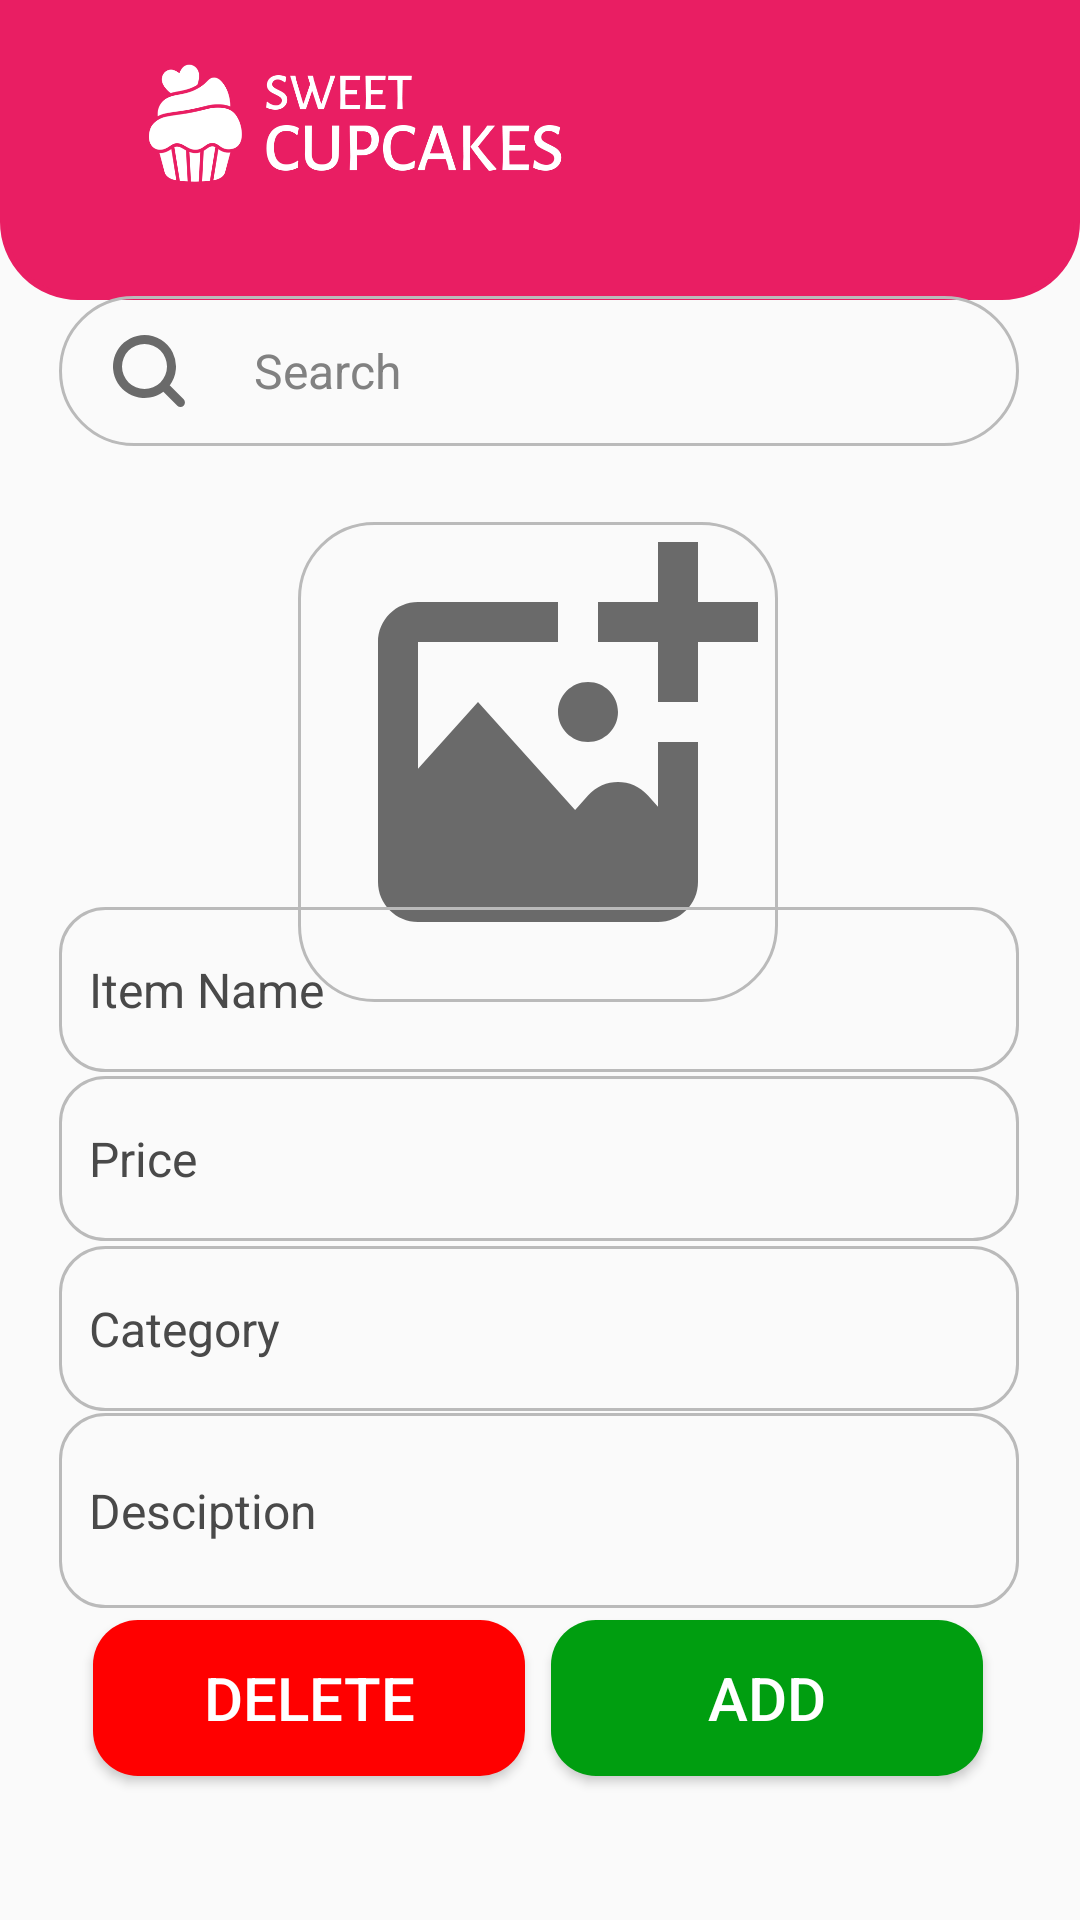

This screen was rendered from an Android layout file. Write that file and the resources it references.
<!-- AndroidManifest.xml: application theme AppTheme -->
<!-- res/layout/activity_manage_cupcakes.xml -->
<?xml version="1.0" encoding="utf-8"?>
<androidx.constraintlayout.widget.ConstraintLayout
    xmlns:android="http://schemas.android.com/apk/res/android"
    xmlns:tools="http://schemas.android.com/tools"
    xmlns:app="http://schemas.android.com/apk/res-auto"
    android:layout_width="match_parent"
    android:layout_height="match_parent"
    tools:context=".ManageCupcakes">

    <include layout="@layout/logo_second" />

    <EditText
        android:id="@+id/search_item"
        android:layout_width="320dp"
        android:layout_height="50dp"
        android:layout_margin="8dp"
        android:autofillHints=""
        android:imeOptions="actionSearch"
        android:background="@drawable/rounded_border_search"
        android:drawableStart="@drawable/search_icon"
        android:drawablePadding="20dp"
        android:ems="10"
        android:hint="@string/search"
        android:inputType="text"
        android:minHeight="48dp"
        android:paddingStart="15dp"
        android:textColorHint="#818181"
        android:textSize="16sp"
        app:layout_constraintBottom_toBottomOf="parent"
        app:layout_constraintEnd_toEndOf="parent"
        app:layout_constraintHorizontal_bias="0.493"
        app:layout_constraintStart_toStartOf="parent"
        app:layout_constraintTop_toTopOf="parent"
        app:layout_constraintVertical_bias="0.158"
        tools:ignore="LabelFor,MissingConstraints,RtlSymmetry,TextFields,TextContrastCheck" />

    <androidx.appcompat.widget.AppCompatButton
        android:id="@+id/add_items"
        android:layout_width="144dp"
        android:layout_height="52dp"
        android:layout_marginBottom="48dp"
        android:background="@drawable/rounded_button_bg"
        android:backgroundTint="@color/colorAccent"
        android:text="@string/add"
        android:textColor="#FFFFFF"
        android:textSize="20sp"
        app:layout_constraintBottom_toBottomOf="parent"
        app:layout_constraintEnd_toEndOf="parent"
        app:layout_constraintHorizontal_bias="0.851"
        app:layout_constraintStart_toStartOf="parent"
        tools:ignore="DuplicateSpeakableTextCheck" />

    <androidx.appcompat.widget.AppCompatButton
        android:id="@+id/delete_item"
        android:layout_width="144dp"
        android:layout_height="52dp"
        android:layout_marginBottom="48dp"
        android:background="@drawable/rounded_button_bg"
        android:backgroundTint="@color/errorColor"
        android:text="DELETE"
        android:textColor="#FFFFFF"
        android:textSize="20sp"
        app:layout_constraintBottom_toBottomOf="parent"
        app:layout_constraintEnd_toEndOf="parent"
        app:layout_constraintHorizontal_bias="0.144"
        app:layout_constraintStart_toStartOf="parent"
        tools:ignore="DuplicateSpeakableTextCheck,HardcodedText" />

    <ImageView
        android:id="@+id/cupcake_image"
        android:layout_width="160dp"
        android:layout_height="160dp"
        android:layout_marginTop="180dp"
        android:background="@drawable/rounded_border_search"
        app:layout_constraintBottom_toTopOf="@+id/get_item_name"
        app:layout_constraintEnd_toEndOf="parent"
        app:layout_constraintHorizontal_bias="0.497"
        app:layout_constraintStart_toStartOf="parent"
        app:layout_constraintTop_toTopOf="parent"
        app:layout_constraintVertical_bias="0.163"
        app:srcCompat="@drawable/add_image"
        tools:ignore="ContentDescription" />



    <EditText
        android:id="@+id/get_item_name"
        android:layout_width="320dp"
        android:layout_height="55dp"
        android:layout_margin="0dp"
        android:autofillHints="name"
        android:background="@drawable/rounded_border"
        android:drawablePadding="5dp"
        android:ems="10"
        android:hint="Item Name"
        android:inputType="text"
        android:minHeight="48dp"
        android:paddingStart="10dp"
        android:textColorHint="#494949"
        android:textSize="16sp"
        app:layout_constraintBottom_toBottomOf="parent"
        app:layout_constraintEnd_toEndOf="parent"
        app:layout_constraintHorizontal_bias="0.493"
        app:layout_constraintStart_toStartOf="parent"
        app:layout_constraintTop_toTopOf="parent"
        app:layout_constraintVertical_bias="0.517"
        tools:ignore="HardcodedText,LabelFor,MissingConstraints,RtlSymmetry,TextFields" />

    <EditText
        android:id="@+id/get_item_price"
        android:layout_width="320dp"
        android:layout_height="55dp"
        android:layout_margin="0dp"
        android:autofillHints="name"
        android:background="@drawable/rounded_border"
        android:drawablePadding="5dp"
        android:ems="10"
        android:hint="Price"
        android:inputType="text"
        android:minHeight="48dp"
        android:paddingStart="10dp"
        android:textColorHint="#494949"
        android:textSize="16sp"
        app:layout_constraintBottom_toBottomOf="parent"
        app:layout_constraintEnd_toEndOf="parent"
        app:layout_constraintHorizontal_bias="0.493"
        app:layout_constraintStart_toStartOf="parent"
        app:layout_constraintTop_toTopOf="parent"
        app:layout_constraintVertical_bias="0.613"
        tools:ignore="HardcodedText,LabelFor,MissingConstraints,RtlSymmetry,TextFields" />

    <EditText
        android:id="@+id/select_item_category"
        android:layout_width="320dp"
        android:layout_height="55dp"
        android:layout_margin="0dp"
        android:autofillHints="name"
        android:background="@drawable/rounded_border"
        android:drawablePadding="5dp"
        android:ems="10"
        android:hint="Category"
        android:inputType="text"
        android:minHeight="48dp"
        android:paddingStart="10dp"
        android:textColorHint="#494949"
        android:textSize="16sp"
        app:layout_constraintBottom_toBottomOf="parent"
        app:layout_constraintEnd_toEndOf="parent"
        app:layout_constraintHorizontal_bias="0.493"
        app:layout_constraintStart_toStartOf="parent"
        app:layout_constraintTop_toTopOf="parent"
        app:layout_constraintVertical_bias="0.71"
        tools:ignore="HardcodedText,LabelFor,MissingConstraints,RtlSymmetry,TextFields" />

    <EditText
        android:id="@+id/get_item_description"
        android:layout_width="320dp"
        android:layout_height="65dp"
        android:layout_margin="0dp"
        android:autofillHints="name"
        android:background="@drawable/rounded_border"
        android:drawablePadding="5dp"
        android:ems="10"
        android:hint="Desciption"
        android:inputType="text"
        android:minHeight="48dp"
        android:paddingStart="10dp"
        android:textColorHint="#494949"
        android:textSize="16sp"
        app:layout_constraintBottom_toBottomOf="parent"
        app:layout_constraintEnd_toEndOf="parent"
        app:layout_constraintHorizontal_bias="0.493"
        app:layout_constraintStart_toStartOf="parent"
        app:layout_constraintTop_toTopOf="parent"
        app:layout_constraintVertical_bias="0.819"
        tools:ignore="HardcodedText,LabelFor,MissingConstraints,RtlSymmetry,TextFields" />


</androidx.constraintlayout.widget.ConstraintLayout>
<!-- res/layout/logo_second.xml (included above) -->
<merge xmlns:android="http://schemas.android.com/apk/res/android"
    xmlns:app="http://schemas.android.com/apk/res-auto">

    <View
        android:layout_width="match_parent"
        android:layout_height="100dp"
        android:background="@drawable/logo_bar"
        app:layout_constraintBottom_toBottomOf="parent"
        app:layout_constraintEnd_toEndOf="parent"
        app:layout_constraintHorizontal_bias="0.0"
        app:layout_constraintStart_toStartOf="parent"
        app:layout_constraintTop_toTopOf="parent"
        app:layout_constraintVertical_bias="0.0" />

    <ImageView
        android:id="@+id/imageView4"
        android:layout_width="250dp"
        android:layout_height="160dp"
        android:importantForAccessibility="no"
        app:layout_constraintBottom_toBottomOf="parent"
        app:layout_constraintEnd_toEndOf="parent"
        app:layout_constraintHorizontal_bias="0.0"
        app:layout_constraintStart_toStartOf="parent"
        app:layout_constraintTop_toTopOf="parent"
        app:layout_constraintVertical_bias="0.03"
        app:srcCompat="@drawable/cupcake_logo_s"
        app:tint="@color/white" />

</merge>
<!-- resources referenced by this layout -->
<resources>
  <color name="colorAccent">#009E10</color>
  <color name="errorColor">#FF0000</color>
  <color name="white">#FFFFFFFF</color>
  <!-- drawable add_image (drawable) -->
  <vector xmlns:android="http://schemas.android.com/apk/res/android"
      android:width="800dp"
      android:height="800dp"
      android:viewportWidth="24"
      android:viewportHeight="24"
      android:tint="@color/icon">
    <path
        android:fillColor="#FF000000"
        android:pathData="M23,4v2h-3v3h-2L18,6h-3L15,4h3L18,1h2v3h3zM14.5,11c0.828,0 1.5,-0.672 1.5,-1.5S15.328,8 14.5,8 13,8.672 13,9.5s0.672,1.5 1.5,1.5zM18,14.234l-0.513,-0.57c-0.794,-0.885 -2.18,-0.885 -2.976,0l-0.655,0.73L9,9l-3,3.333L6,6h7L13,4L6,4c-1.105,0 -2,0.895 -2,2v12c0,1.105 0.895,2 2,2h12c1.105,0 2,-0.895 2,-2v-7h-2v3.234z"/>
  </vector>
  <!-- drawable cupcake_logo_s: png bitmap (drawable, 35134 bytes) -->
  <!-- drawable logo_bar (drawable) -->
  <shape xmlns:android="http://schemas.android.com/apk/res/android"
      android:shape="rectangle">
      <solid android:color="@color/main_color" /> 
      <stroke
          android:width="2dp"
      android:color="@color/main_color" /> 
      <corners
          android:topLeftRadius="0dp"
      android:topRightRadius="0dp"
      android:bottomLeftRadius="25dp"
      android:bottomRightRadius="25dp" />
  </shape>
  <!-- drawable rounded_border (drawable) -->
  <shape xmlns:android="http://schemas.android.com/apk/res/android"
      android:shape="rectangle">
      <solid android:color="@android:color/transparent" />
      <stroke
          android:width="1dp"
          android:color="@color/border_color" />
      <corners android:radius="15dp" />
  </shape>
  <!-- drawable rounded_border_search (drawable) -->
  <shape xmlns:android="http://schemas.android.com/apk/res/android"
      android:shape="rectangle">
      <solid android:color="@android:color/transparent" />
      <stroke
          android:width="1dp"
          android:color="@color/border_color" />
      <corners android:radius="25dp" />
  </shape>
  <!-- drawable rounded_button_bg (drawable) -->
  <?xml version="1.0" encoding="utf-8"?>
  <shape xmlns:android="http://schemas.android.com/apk/res/android">
      <solid android:color="@color/main_color"/>
      <corners android:radius="15dp"/>
  </shape>
  <!-- drawable search_icon (drawable) -->
  <vector xmlns:android="http://schemas.android.com/apk/res/android"
      android:width="30dp"
      android:height="30dp"
      android:viewportWidth="20"
      android:tint="@color/icon"
      android:viewportHeight="20">
    <path
        android:pathData="M4,9a5,5 0,1 1,10 0A5,5 0,0 1,4 9zM9,2a7,7 0,1 0,4.2 12.6,0.999 0.999,0 0,0 0.093,0.107l3,3a1,1 0,0 0,1.414 -1.414l-3,-3a0.999,0.999 0,0 0,-0.107 -0.093A7,7 0,0 0,9 2z"
        android:fillColor="#000000"
        android:fillType="evenOdd"/>
  </vector>
  <string name="add">ADD</string>
  <string name="search">Search</string>
  <style name="AppTheme" parent="Theme.AppCompat.Light.NoActionBar">
          
          <item name="colorPrimary">@color/white</item>
          <item name="colorPrimaryVariant">@color/white</item>
          <item name="colorOnPrimary">@color/white</item>
          
          <item name="colorSecondary">@color/main_color</item>
          <item name="colorSecondaryVariant">@color/main_color</item>
          <item name="colorOnSecondary">@color/black</item>
          
          <item name="android:statusBarColor">@color/main_color</item>
          
      </style>
  <color name="icon">#6A6A6A</color>
  <color name="main_color">#E91E63</color>
  <color name="border_color">#BABABA</color>
  <color name="black">#FF000000</color>
</resources>
